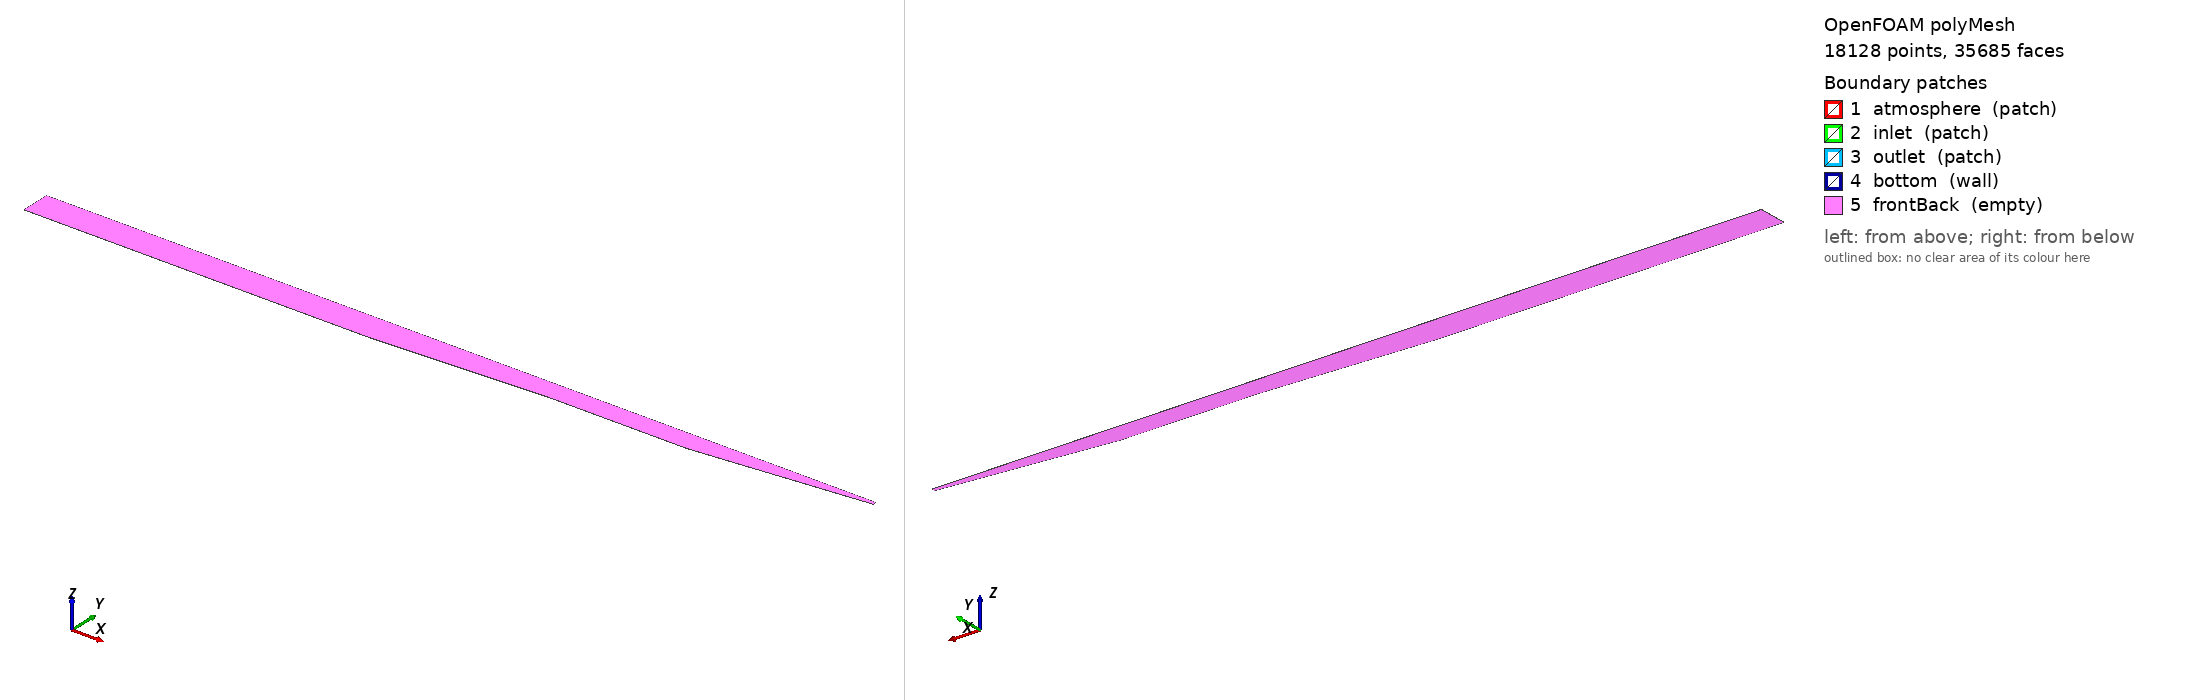

OpenFOAM case: the committed polyMesh, 18128 points, 35685 faces. Boundary patches (legend numbers): 1 atmosphere (patch), 2 inlet (patch), 3 outlet (patch), 4 bottom (wall), 5 frontBack (empty). Left view from above one corner, right view from below the opposite corner. Boundary conditions: 2 field file(s) under 0/; 5 of 5 drawn patches have an entry in a shipped field file.

=== constant/polyMesh/boundary ===
/*--------------------------------*- C++ -*----------------------------------*\
| =========                 |                                                 |
| \\      /  F ield         | OpenFOAM: The Open Source CFD Toolbox           |
|  \\    /   O peration     | Version:  v1912                                 |
|   \\  /    A nd           | Website:  www.openfoam.com                      |
|    \\/     M anipulation  |                                                 |
\*---------------------------------------------------------------------------*/
FoamFile
{
    version     2.0;
    format      ascii;
    class       polyBoundaryMesh;
    location    "constant/polyMesh";
    object      boundary;
}
// * * * * * * * * * * * * * * * * * * * * * * * * * * * * * * * * * * * * * //

5
(
    atmosphere
    {
        type            patch;
        nFaces          102;
        startFace       17559;
    }
    inlet
    {
        type            patch;
        nFaces          87;
        startFace       17661;
    }
    outlet
    {
        type            patch;
        nFaces          87;
        startFace       17748;
    }
    bottom
    {
        type            wall;
        inGroups        1(wall);
        nFaces          102;
        startFace       17835;
    }
    frontBack
    {
        type            empty;
        inGroups        1(empty);
        nFaces          17748;
        startFace       17937;
    }
)

// ************************************************************************* //


=== constant/polyMesh/blockMeshDict ===
FoamFile
{
    version 2.0;
    format ascii;
    class dictionary;
    object blockMeshDict;
}

convertToMeters 1;

vertices
(
    (0 -15 0)
    (500 -15 0)
    (712.4 -4.38 0)
    (750 -2.5 0)
    (950 -2.5 0)
    (966 -0.9 0)
    (975 0 0)
    (1006 3.1 0)
    (1111 13.6 0)
    (1200 22.5 0)
    (0 -4.38 0)
    (500 -4.38 0)
    (712.4 -4.235 0)
    (750 -2.355 0)
    (950 -2.355 0)
    (966 -0.755 0)
    (975 0.145 0)
    (1006 3.245 0)
    (1111 13.745 0)
    (1200 22.645 0)
    (0 -2.5 0)
    (500 -2.5 0)
    (712.4 -2.5 0)
    (750 -2.21 0)
    (950 -2.21 0)
    (966 -0.61 0)
    (975 0.29 0)
    (1006 3.39 0)
    (1111 13.89 0)
    (1200 22.79 0)
    (0 13.6 0)
    (500 13.6 0)
    (712.4 13.6 0)
    (750 13.6 0)
    (950 13.6 0)
    (966 13.6 0)
    (975 13.6 0)
    (1006 13.6 0)
    (1111 14.035 0)
    (1200 22.935 0)
    (0 27.5 0)
    (500 27.5 0)
    (712.4 27.5 0)
    (750 27.5 0)
    (950 27.5 0)
    (966 27.5 0)
    (975 27.5 0)
    (1006 27.5 0)
    (1111 27.5 0)
    (1200 27.5 0)
    (0 -15 0.1)
    (500 -15 0.1)
    (712.4 -4.38 0.1)
    (750 -2.5 0.1)
    (950 -2.5 0.1)
    (966 -0.9 0.1)
    (975 0 0.1)
    (1006 3.1 0.1)
    (1111 13.6 0.1)
    (1200 22.5 0.1)
    (0 -4.38 0.1)
    (500 -4.38 0.1)
    (712.4 -4.235 0.1)
    (750 -2.355 0.1)
    (950 -2.355 0.1)
    (966 -0.755 0.1)
    (975 0.145 0.1)
    (1006 3.245 0.1)
    (1111 13.745 0.1)
    (1200 22.645 0.1)
    (0 -2.5 0.1)
    (500 -2.5 0.1)
    (712.4 -2.5 0.1)
    (750 -2.21 0.1)
    (950 -2.21 0.1)
    (966 -0.61 0.1)
    (975 0.29 0.1)
    (1006 3.39 0.1)
    (1111 13.89 0.1)
    (1200 22.79 0.1)
    (0 13.6 0.1)
    (500 13.6 0.1)
    (712.4 13.6 0.1)
    (750 13.6 0.1)
    (950 13.6 0.1)
    (966 13.6 0.1)
    (975 13.6 0.1)
    (1006 13.6 0.1)
    (1111 14.035 0.1)
    (1200 22.935 0.1)
    (0 27.5 0.1)
    (500 27.5 0.1)
    (712.4 27.5 0.1)
    (750 27.5 0.1)
    (950 27.5 0.1)
    (966 27.5 0.1)
    (975 27.5 0.1)
    (1006 27.5 0.1)
    (1111 27.5 0.1)
    (1200 27.5 0.1)
);

blocks
(
    hex (0 1 11 10 50 51 61 60) (42 14 1) simpleGrading (1 1 1)
    hex (10 11 21 20 60 61 71 70) (42 7 1) simpleGrading (1 1 1)
    hex (20 21 31 30 70 71 81 80) (42 56 1) simpleGrading (1 1 1)
    hex (30 31 41 40 80 81 91 90) (42 10 1) simpleGrading (1 1 1)
    hex (1 2 12 11 51 52 62 61) (18 14 1) simpleGrading (1 1 1)
    hex (11 12 22 21 61 62 72 71) (18 7 1) simpleGrading (1 1 1)
    hex (21 22 32 31 71 72 82 81) (18 56 1) simpleGrading (1 1 1)
    hex (31 32 42 41 81 82 92 91) (18 10 1) simpleGrading (1 1 1)
    hex (2 3 13 12 52 53 63 62) (3 14 1) simpleGrading (1 1 1)
    hex (12 13 23 22 62 63 73 72) (3 7 1) simpleGrading (1 1 1)
    hex (22 23 33 32 72 73 83 82) (3 56 1) simpleGrading (1 1 1)
    hex (32 33 43 42 82 83 93 92) (3 10 1) simpleGrading (1 1 1)
    hex (3 4 14 13 53 54 64 63) (17 14 1) simpleGrading (1 1 1)
    hex (13 14 24 23 63 64 74 73) (17 7 1) simpleGrading (1 1 1)
    hex (23 24 34 33 73 74 84 83) (17 56 1) simpleGrading (1 1 1)
    hex (33 34 44 43 83 84 94 93) (17 10 1) simpleGrading (1 1 1)
    hex (4 5 15 14 54 55 65 64) (1 14 1) simpleGrading (1 1 1)
    hex (14 15 25 24 64 65 75 74) (1 7 1) simpleGrading (1 1 1)
    hex (24 25 35 34 74 75 85 84) (1 56 1) simpleGrading (1 1 1)
    hex (34 35 45 44 84 85 95 94) (1 10 1) simpleGrading (1 1 1)
    hex (5 6 16 15 55 56 66 65) (1 14 1) simpleGrading (1 1 1)
    hex (15 16 26 25 65 66 76 75) (1 7 1) simpleGrading (1 1 1)
    hex (25 26 36 35 75 76 86 85) (1 56 1) simpleGrading (1 1 1)
    hex (35 36 46 45 85 86 96 95) (1 10 1) simpleGrading (1 1 1)
    hex (6 7 17 16 56 57 67 66) (3 14 1) simpleGrading (1 1 1)
    hex (16 17 27 26 66 67 77 76) (3 7 1) simpleGrading (1 1 1)
    hex (26 27 37 36 76 77 87 86) (3 56 1) simpleGrading (1 1 1)
    hex (36 37 47 46 86 87 97 96) (3 10 1) simpleGrading (1 1 1)
    hex (7 8 18 17 57 58 68 67) (9 14 1) simpleGrading (1 1 1)
    hex (17 18 28 27 67 68 78 77) (9 7 1) simpleGrading (1 1 1)
    hex (27 28 38 37 77 78 88 87) (9 56 1) simpleGrading (1 1 1)
    hex (37 38 48 47 87 88 98 97) (9 10 1) simpleGrading (1 1 1)
    hex (8 9 19 18 58 59 69 68) (8 14 1) simpleGrading (1 1 1)
    hex (18 19 29 28 68 69 79 78) (8 7 1) simpleGrading (1 1 1)
    hex (28 29 39 38 78 79 89 88) (8 56 1) simpleGrading (1 1 1)
    hex (38 39 49 48 88 89 99 98) (8 10 1) simpleGrading (1 1 1)
);

patches
(
    patch atmosphere
    (
        (40 90 91 41)
        (41 91 92 42)
        (42 92 93 43)
        (43 93 94 44)
        (44 94 95 45)
        (45 95 96 46)
        (46 96 97 47)
        (47 97 98 48)
        (48 98 99 49)
    )
    patch inlet
    (
        (0 50 60 10)
        (10 60 70 20)
        (20 70 80 30)
        (30 80 90 40)
    )
    patch outlet
    (
        (9 19 69 59)
        (19 29 79 69)
        (29 39 89 79)
        (39 49 99 89)
    )
    wall bottom
    (
        (0 1 51 50)
        (1 2 52 51)
        (2 3 53 52)
        (3 4 54 53)
        (4 5 55 54)
        (5 6 56 55)
        (6 7 57 56)
        (7 8 58 57)
        (8 9 59 58)
    )
    empty frontBack
    (
        (0 10 11 1)
        (50 51 61 60)
        (10 20 21 11)
        (60 61 71 70)
        (20 30 31 21)
        (70 71 81 80)
        (30 40 41 31)
        (80 81 91 90)
        (1 11 12 2)
        (51 52 62 61)
        (11 21 22 12)
        (61 62 72 71)
        (21 31 32 22)
        (71 72 82 81)
        (31 41 42 32)
        (81 82 92 91)
        (2 12 13 3)
        (52 53 63 62)
        (12 22 23 13)
        (62 63 73 72)
        (22 32 33 23)
        (72 73 83 82)
        (32 42 43 33)
        (82 83 93 92)
        (3 13 14 4)
        (53 54 64 63)
        (13 23 24 14)
        (63 64 74 73)
        (23 33 34 24)
        (73 74 84 83)
        (33 43 44 34)
        (83 84 94 93)
        (4 14 15 5)
        (54 55 65 64)
        (14 24 25 15)
        (64 65 75 74)
        (24 34 35 25)
        (74 75 85 84)
        (34 44 45 35)
        (84 85 95 94)
        (5 15 16 6)
        (55 56 66 65)
        (15 25 26 16)
        (65 66 76 75)
        (25 35 36 26)
        (75 76 86 85)
        (35 45 46 36)
        (85 86 96 95)
        (6 16 17 7)
        (56 57 67 66)
        (16 26 27 17)
        (66 67 77 76)
        (26 36 37 27)
        (76 77 87 86)
        (36 46 47 37)
        (86 87 97 96)
        (7 17 18 8)
        (57 58 68 67)
        (17 27 28 18)
        (67 68 78 77)
        (27 37 38 28)
        (77 78 88 87)
        (37 47 48 38)
        (87 88 98 97)
        (8 18 19 9)
        (58 59 69 68)
        (18 28 29 19)
        (68 69 79 78)
        (28 38 39 29)
        (78 79 89 88)
        (38 48 49 39)
        (88 89 99 98)
    )
);

mergePatchPairs
(
);


=== system/controlDict ===
/*--------------------------------*- C++ -*----------------------------------*\
| =========                 |                                                 |
| \\      /  F ield         | OpenFOAM: The Open Source CFD Toolbox           |
|  \\    /   O peration     | Version:  1.5                                   |
|   \\  /    A nd           | Web:      http://www.OpenFOAM.org               |
|    \\/     M anipulation  |                                                 |
\*---------------------------------------------------------------------------*/
FoamFile
{
    version     2.0;
    format      ascii;
    class       dictionary;
    object      controlDict;
}
// * * * * * * * * * * * * * * * * * * * * * * * * * * * * * * * * * * * * * //
libs ("libRSM.so");

application interFoam;

startFrom       latestTime;

startTime       0;

stopAt          endTime;

endTime         10; //250

deltaT          0.00001;

writeControl    adjustableRunTime;

writeInterval   0.5; 

purgeWrite      0;

writeFormat     ascii;

writePrecision  6;

writeCompression uncompressed;

timeFormat      general;

timePrecision   6;

runTimeModifiable no;

adjustTimeStep  yes;

maxCo           0.05;

maxAlphaCo      0.05;

maxDeltaT       0.5;

minDeltaT       1e-6;

functions
{
  #includeIfPresent "../waveGaugesNProbes/surfaceElevationAnyName_controlDict";
}

// ************************************************************************* //

=== 0/U ===
/*--------------------------------*- C++ -*----------------------------------*\
| =========                 |                                                 |
| \\      /  F ield         | OpenFOAM: The Open Source CFD Toolbox           |
|  \\    /   O peration     | Version:  v1912                                 |
|   \\  /    A nd           | Website:  www.openfoam.com                      |
|    \\/     M anipulation  |                                                 |
\*---------------------------------------------------------------------------*/
FoamFile
{
    version     2.0;
    format      ascii;
    class       volVectorField;
    location    "0";
    object      U;
}
// * * * * * * * * * * * * * * * * * * * * * * * * * * * * * * * * * * * * * //

dimensions      [0 1 -1 0 0 0 0];


internalField   uniform (0 0 0);

boundaryField
{
    atmosphere
    {
        type            pressureInletOutletVelocity;
        value           uniform (0 0 0);
    }
    inlet
    {
        type            waveVelocity;
        refValue        uniform (-0 0 0);
        refGradient     uniform (0 0 0);
        valueFraction   uniform 1;
        value           uniform (0 0 0);
    }
    outlet
    {
        type            pressureInletOutletVelocity;
        value           uniform (0 0 0);
    }
    bottom
    {
        type            slip;
    }
    frontBack
    {
        type            empty;
    }
}


// ************************************************************************* //


Also in the case, not shown: 0/alpha.water (20087 bytes, source omitted); constant/polyMesh/faces (numeric list); constant/polyMesh/neighbour (numeric list); constant/polyMesh/owner (numeric list); constant/polyMesh/points (numeric list).
